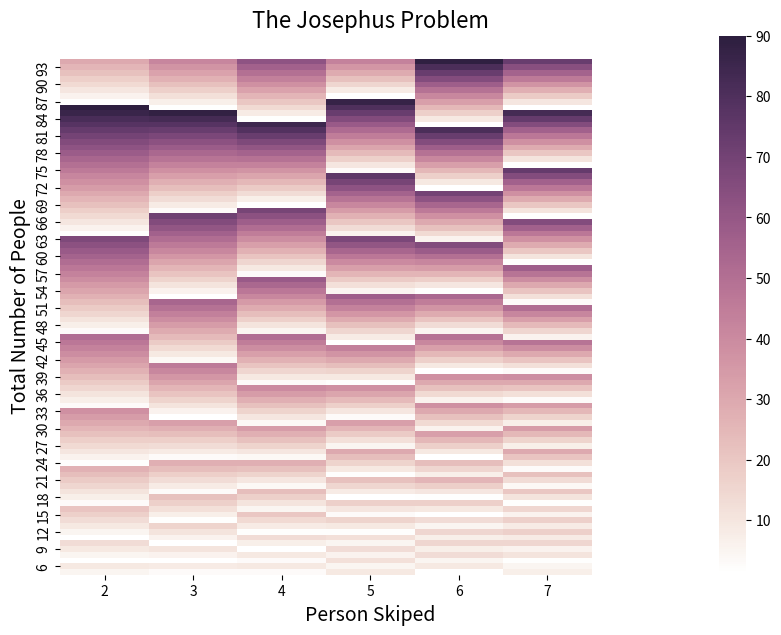

This figure's Python source:
# k : constant, n : number of people

import numpy as np

def josephus(n, k): 
  
	if (n == 1): 
		return 1

	else:
		return (josephus(n - 1, k) + k-1) % n + 1


n_arr=np.arange(5,100)

k_arr=np.arange(2,10)

josephus_array=np.zeros((len(n_arr),len(k_arr)))

for nn in range(len(n_arr)): 
     n=n_arr[nn] 
     for kk in range(len(k_arr)): 
         k=k_arr[kk]           
         josephus_array[nn,kk]=josephus(n,k) 


# Visualize 

import matplotlib.pyplot as plt
import seaborn as sns

f, ax = plt.subplots(figsize=(10, 7))

cmap = sns.cubehelix_palette(light=1, as_cmap=True)

sns.heatmap(josephus_array, cmap=cmap)

plt.title("The Josephus Problem",size=16)

ax.set_xlim([k_arr[0],k_arr[-1]]) 

ax.set_ylim([n_arr[0],n_arr[-1]])

plt.xlabel('Person Skiped', size=14)

plt.ylabel('Total Number of People', size=14)

plt.show(block=False)

































